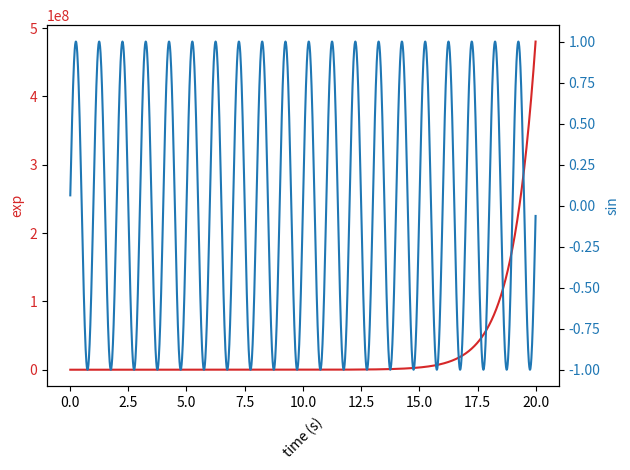

Reproduce this figure in Python.
import matplotlib.pyplot as plt
import numpy as np

# Create some mock data
t = np.arange(0.01, 20.0, 0.01)
data1 = np.exp(t)
data2 = np.sin(2 * np.pi * t)

fig, ax1 = plt.subplots()

color = 'tab:red'
ax1.set_xlabel('time (s)', rotation=45)
ax1.set_ylabel('exp', color=color)
ax1.plot(t, data1, color=color)
ax1.tick_params(axis='y', labelcolor=color)

ax2 = ax1.twinx()  # instantiate a second axes that shares the same x-axis

color = 'tab:blue'
ax2.set_ylabel('sin', color=color)  # we already handled the x-label with ax1
ax2.plot(t, data2, color=color)
ax2.tick_params(axis='y', labelcolor=color)

fig.tight_layout()  # otherwise the right y-label is slightly clipped
plt.show()